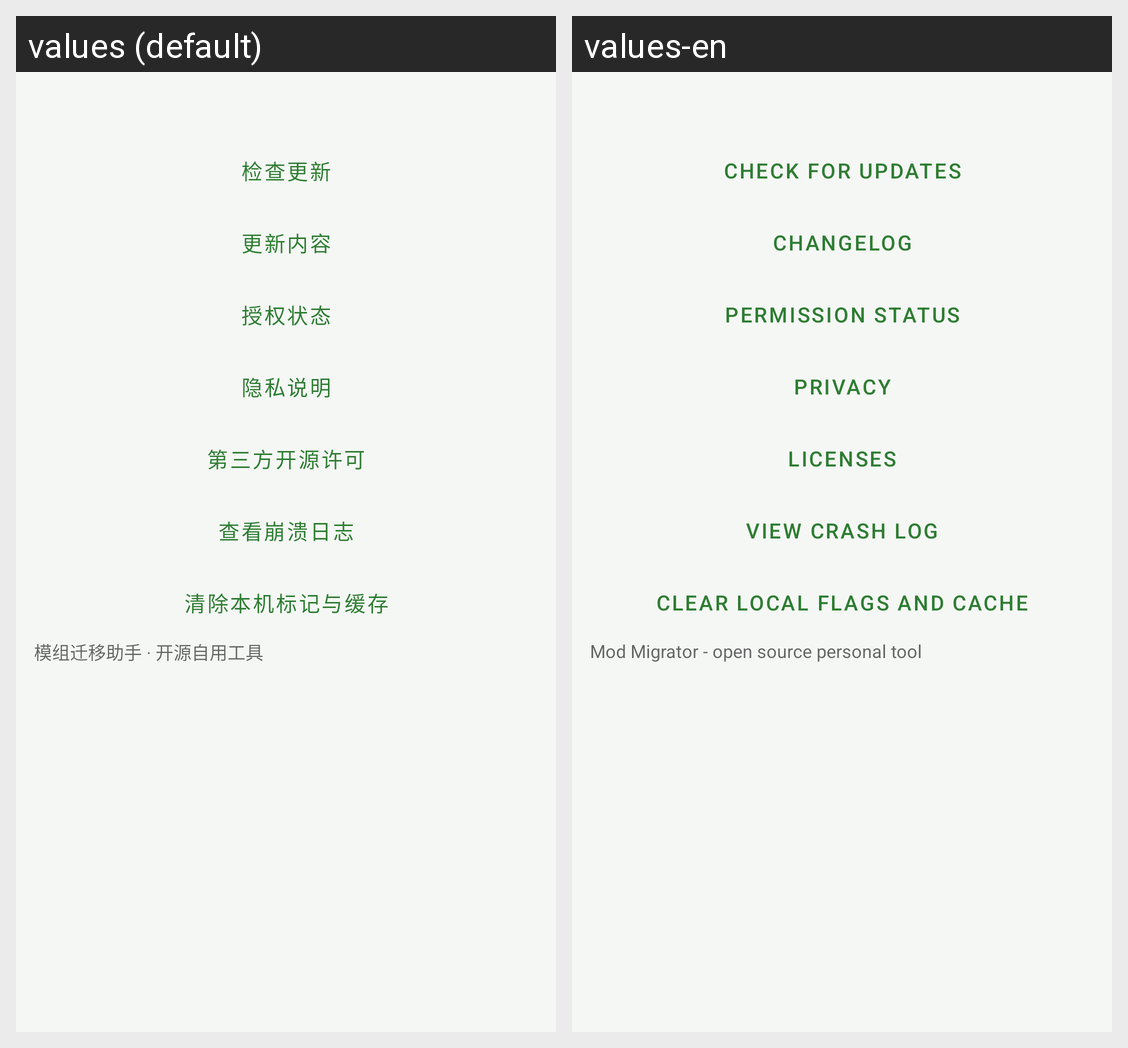

Here is an Android app screen in its default locale and in the app's own translations. Write out the translated-string differences for the strings that appear on this screen.
Android screen res/layout/fragment_settings_about.xml rendered under 2 locales, left to right: values (default), values-en. Device: Nexus 5 (rendered at 1080×1920; each locale shown at half size, 540×960, under a caption strip naming it); theme Theme.ModMigrator.
Strings drawn on this screen, with the default value and each locale's value (text and hints the layout hard-codes, and strings that could not be matched under every locale, appear in the picture but are not listed):

about_check_update
  values: 检查更新
  values-en: Check for updates

about_changelog
  values: 更新内容
  values-en: Changelog

about_perms
  values: 授权状态
  values-en: Permission status

cfg_privacy
  values: 隐私说明
  values-en: Privacy

cfg_licenses
  values: 第三方开源许可
  values-en: Licenses

cfg_crash_log
  values: 查看崩溃日志
  values-en: View crash log

cfg_clear
  values: 清除本机标记与缓存
  values-en: Clear local flags and cache

about
  values: 模组迁移助手 · 开源自用工具
  values-en: Mod Migrator - open source personal tool
